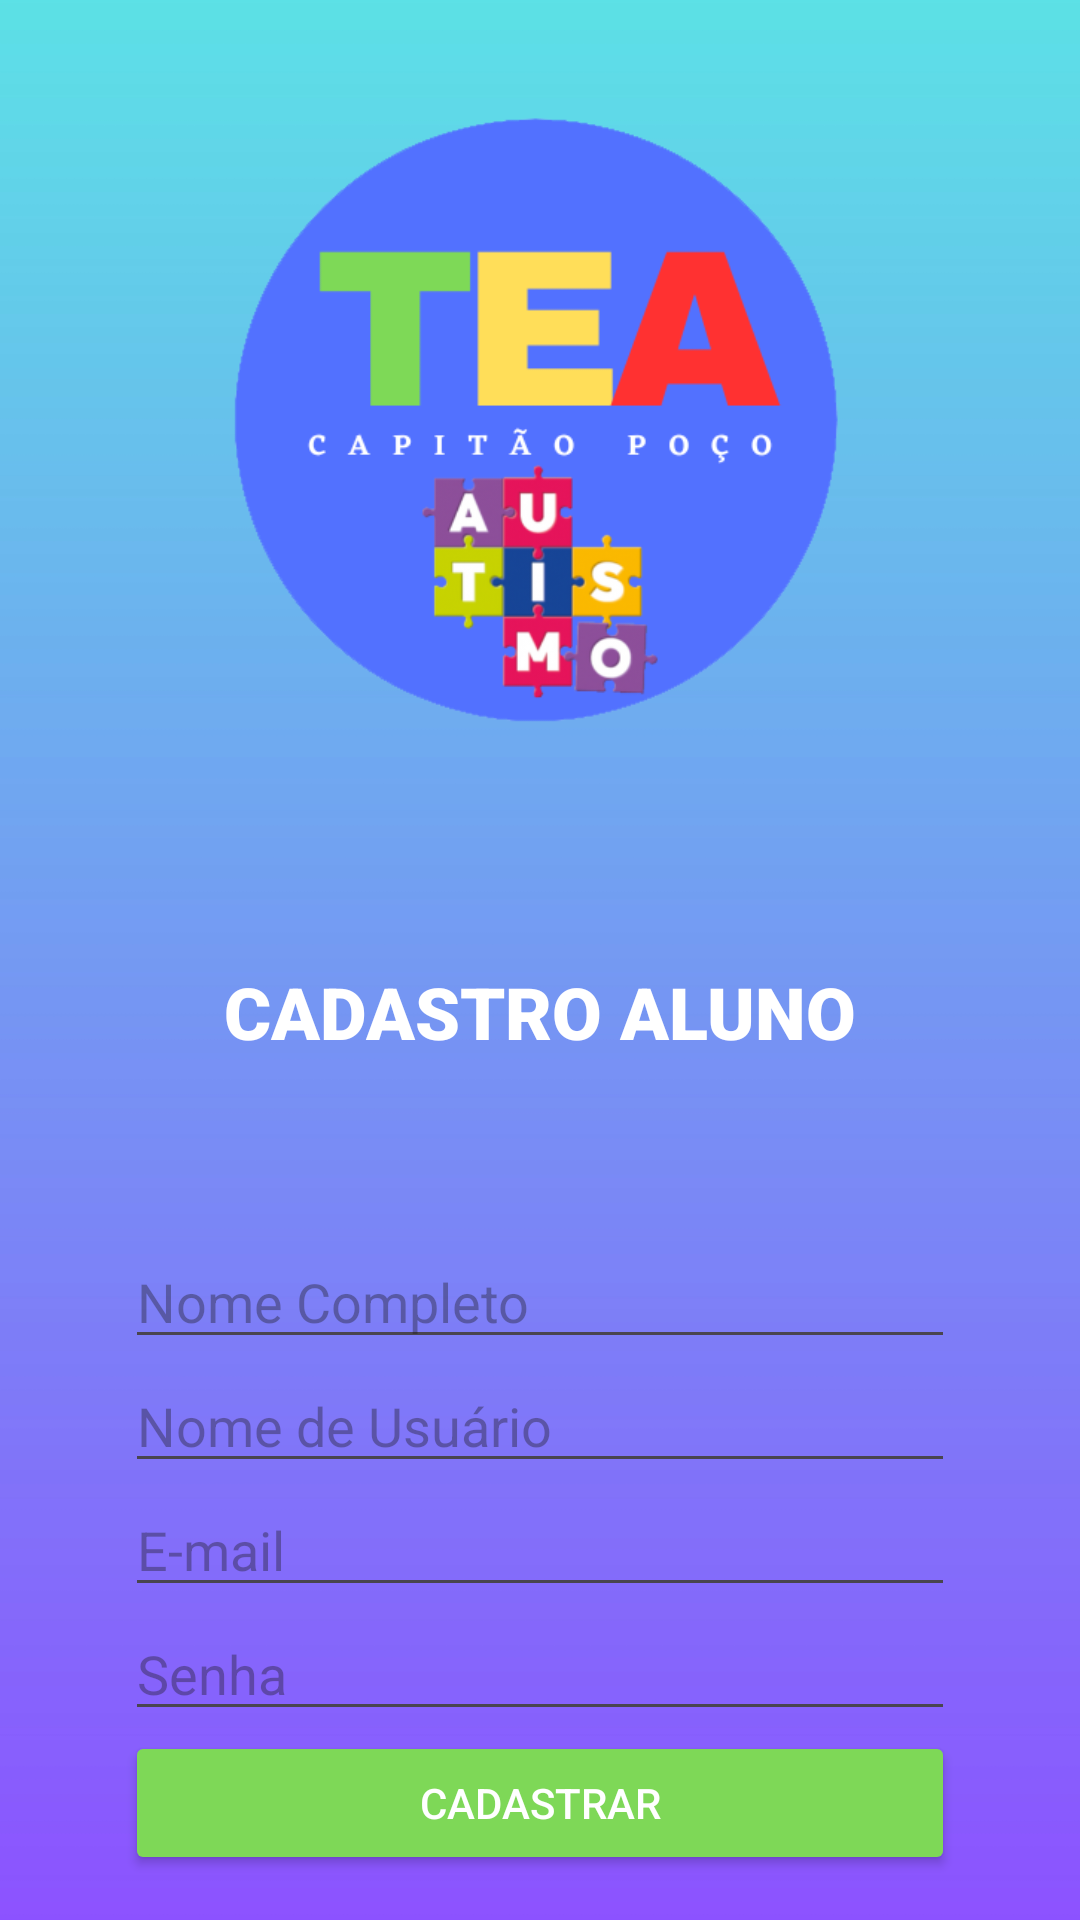

Write the Android layout XML for this screen, with the resource values it uses.
<!-- AndroidManifest.xml: application theme Theme.ProjetoTEA -->
<!-- res/layout/fragment_cadastro_aluno.xml -->
<?xml version="1.0" encoding="utf-8"?>
<FrameLayout xmlns:android="http://schemas.android.com/apk/res/android"
    xmlns:app="http://schemas.android.com/apk/res-auto"
    xmlns:tools="http://schemas.android.com/tools"
    android:layout_width="match_parent"
    android:layout_height="match_parent"
    tools:context=".CadastroAlunoFragment">

    <LinearLayout
        android:layout_width="match_parent"
        android:layout_height="match_parent"
        android:background="@drawable/funfo"
        android:gravity="center_vertical"
        android:orientation="vertical"
        android:paddingStart="125px"
        android:paddingEnd="125px">

        <ImageView
            android:id="@+id/imageView4"
            android:layout_width="match_parent"
            android:layout_height="248dp"
            app:srcCompat="@drawable/logo_tea1" />

        <TextView
            android:id="@+id/textView3"
            android:layout_width="match_parent"
            android:layout_height="149dp"
            android:fontFamily="sans-serif-black"
            android:gravity="center"
            android:text="CADASTRO ALUNO"
            android:textColor="#FFFFFF"
            android:textSize="24sp" />

        <EditText
            android:id="@+id/PlainTextNome"
            android:layout_width="match_parent"
            android:layout_height="wrap_content"
            android:ems="10"
            android:hint="Nome Completo"
            android:inputType="text" />

        <EditText
            android:id="@+id/PlainTextUsuario"
            android:layout_width="match_parent"
            android:layout_height="wrap_content"
            android:ems="10"
            android:hint="Nome de Usuário"
            android:inputType="text" />

        <EditText
            android:id="@+id/EmailProfessor"
            android:layout_width="match_parent"
            android:layout_height="wrap_content"
            android:ems="10"
            android:hint="E-mail"
            android:inputType="textEmailAddress" />

        <EditText
            android:id="@+id/SenhaProfessor"
            android:layout_width="match_parent"
            android:layout_height="wrap_content"
            android:ems="10"
            android:hint="Senha"
            android:inputType="textPassword" />

        <Button
            android:id="@+id/buttonCadastrarAluno"
            android:layout_width="match_parent"
            android:layout_height="wrap_content"
            android:text="CADASTRAR"
            android:textColor="#FFFFFF"
            app:backgroundTint="#7ED857" />

    </LinearLayout>
</FrameLayout>
<!-- resources referenced by this layout -->
<resources>
  <!-- drawable funfo: png bitmap (drawable, 45072 bytes) -->
  <!-- drawable logo_tea1: png bitmap (drawable, 37225 bytes) -->
  <style name="Theme.ProjetoTEA" parent="Base.Theme.ProjetoTEA" />
  <style name="Base.Theme.ProjetoTEA" parent="Theme.Material3.DayNight.NoActionBar">
          
          
      </style>
</resources>
